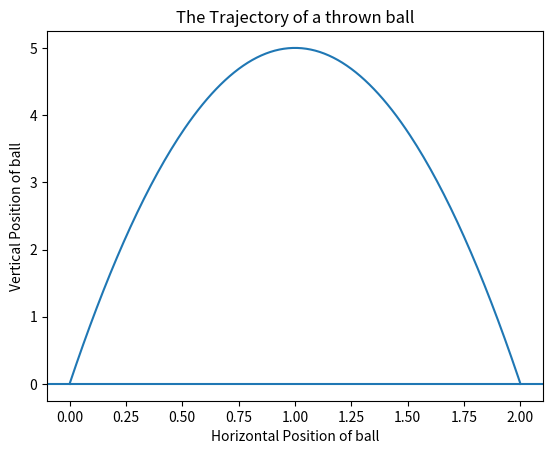

Write Python code to recreate this figure.
def ball_trajectory(x):
    location = 10*x - 5*(x**2)
    return (location)

import matplotlib.pyplot as plt
xs= [x/100 for x in list (range(201))]
ys= [ball_trajectory(x) for x in xs]
plt.plot(xs,ys)
plt.title ('The Trajectory of a thrown ball')
plt.xlabel ('Horizontal Position of ball')
plt.ylabel('Vertical Position of ball')
plt.axhline(y=0)
plt.show()